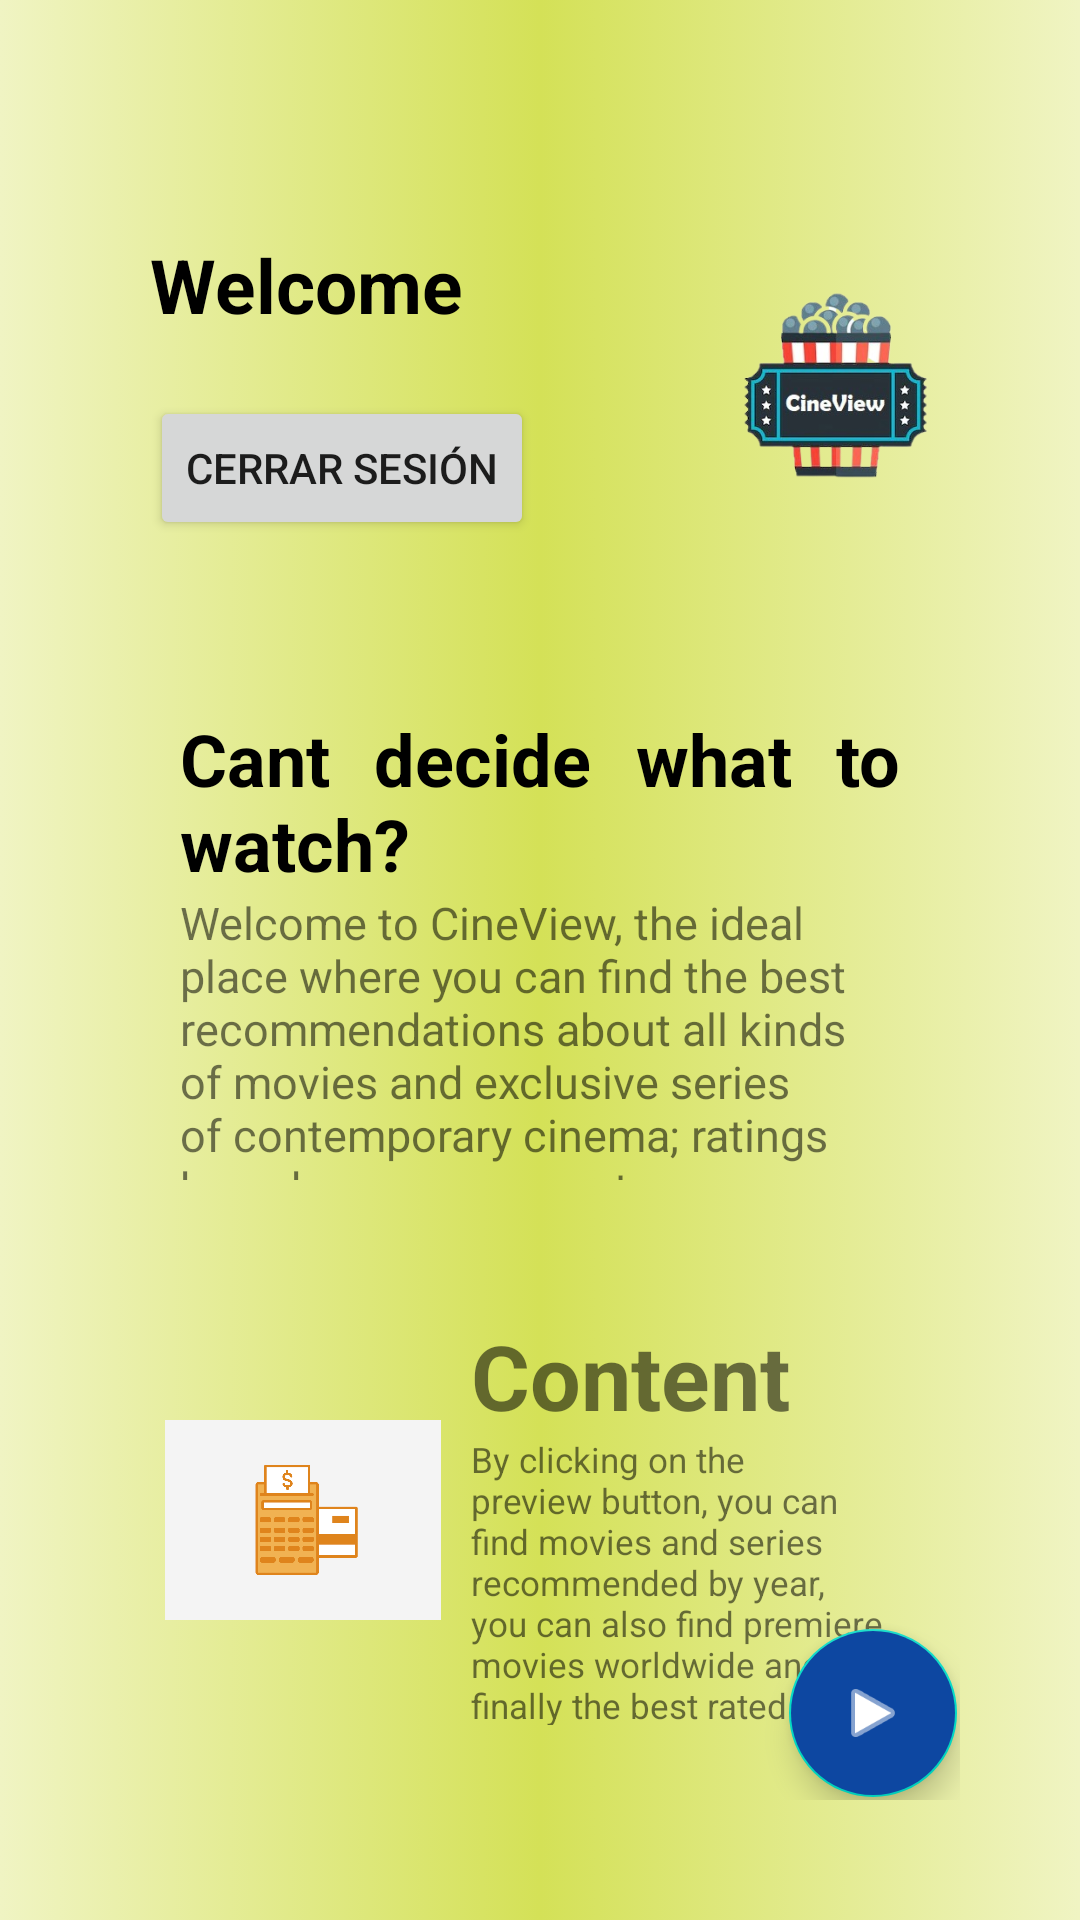

This screen was rendered from an Android layout file. Write that file and the resources it references.
<!-- AndroidManifest.xml: application theme Theme.CineView -->
<!-- res/layout/activity_welcome.xml -->
<?xml version="1.0" encoding="utf-8"?>
<androidx.coordinatorlayout.widget.CoordinatorLayout
    xmlns:android="http://schemas.android.com/apk/res/android"
    xmlns:app="http://schemas.android.com/apk/res-auto"
    xmlns:tools="http://schemas.android.com/tools"

    android:layout_width="match_parent"
    android:layout_height="match_parent"
    tools:context=".WelcomeActivity"
    android:background="@drawable/fondos"
    android:orientation="vertical"
    android:padding="40dp">
    <LinearLayout

        android:layout_width="match_parent"
        android:layout_height="match_parent"
        android:orientation="vertical">
    

        <LinearLayout
            android:layout_width="match_parent"
            android:layout_height="0dp"
            android:layout_weight="1"
            android:layout_margin="10dp">
            <LinearLayout
                android:layout_width="0dp"
                android:layout_height="match_parent"
                android:layout_weight="3"
                android:orientation="vertical"
                android:layout_marginTop="28dp">
                <TextView
                    android:id="@+id/textProvider"
                    android:layout_width="match_parent"
                    android:layout_height="wrap_content"
                    android:textSize="25dp"
                    android:text="@string/text_welcome"
                    android:textStyle="bold"
                    android:textColor="@color/black">

                </TextView>
                <TextView
                    android:id="@+id/textEmail"
                    android:layout_width="match_parent"
                    android:layout_height="wrap_content"
                    android:textSize="15dp"
                    android:textColor="@color/black">

                </TextView>
                <Button
                    android:id="@+id/btnCerrar"
                    android:layout_width="wrap_content"
                    android:layout_height="wrap_content"
                    android:text="Cerrar Sesión"/>


            </LinearLayout>
            <ImageView
                android:layout_width="0dp"
                android:layout_height="match_parent"
                android:layout_weight="1"
                android:src="@drawable/popeta2"
                />

        </LinearLayout>
        <LinearLayout
            android:layout_width="match_parent"
            android:layout_height="0dp"
            android:layout_weight="1"
            android:orientation="horizontal"
            android:layout_margin="20dp">
            <LinearLayout
                android:layout_width="0dp"
                android:layout_height="match_parent"
                android:layout_weight="3"
                android:orientation="vertical">
                <TextView
                    android:layout_width="match_parent"
                    android:layout_height="wrap_content"
                    android:textSize="24dp"
                    android:textStyle="bold"
                    android:text="@string/introductions"
                    android:autoSizeTextType="uniform"
                    android:textAlignment="gravity"
                    android:justificationMode="inter_word"
                    android:textColor="@color/black">

                </TextView>
                <TextView
                    android:layout_width="match_parent"
                    android:layout_height="wrap_content"
                    android:textSize="15dp"
                    android:text="@string/text_introduction">

                </TextView>

            </LinearLayout>

        </LinearLayout>
        <LinearLayout
            android:layout_width="match_parent"
            android:layout_height="0dp"
            android:layout_weight="1"
            android:layout_margin="15dp">
            <ImageView
                android:layout_width="0dp"
                android:layout_height="match_parent"
                android:layout_weight="2"
                android:src="@drawable/subcription">

            </ImageView>
            <LinearLayout
                android:layout_width="0dp"
                android:layout_height="match_parent"
                android:layout_weight="3"
                android:orientation="vertical"
                android:layout_margin="10dp">

                <TextView
                    android:layout_width="match_parent"
                    android:layout_height="wrap_content"
                    android:textSize="30dp"
                    android:text="@string/properties"
                    android:textStyle="bold">

                </TextView>

                <TextView
                    android:layout_width="match_parent"
                    android:layout_height="127dp"
                    android:autoSizeMaxTextSize="15dp"
                    android:autoSizeMinTextSize="6sp"
                    android:autoSizeTextType="uniform"
                    android:text="@string/text_properties" />


            </LinearLayout>

        </LinearLayout>

    </LinearLayout>

    <com.google.android.material.floatingactionbutton.FloatingActionButton
        android:id="@+id/fab1"
        android:layout_width="wrap_content"
        android:layout_height="wrap_content"
        android:layout_gravity="bottom|end"
        android:backgroundTint="@color/Blue_900"
        android:layout_margin="1dp"
        android:src="@android:drawable/ic_media_play"
        app:tint="@color/white"/>

</androidx.coordinatorlayout.widget.CoordinatorLayout>
<!-- resources referenced by this layout -->
<resources>
  <color name="Blue_900">#0D47A1</color>
  <color name="black">#FF000000</color>
  <color name="white">#FFFFFFFF</color>
  <!-- drawable fondos (drawable) -->
  <?xml version="1.0" encoding="utf-8"?>
  <selector xmlns:android="http://schemas.android.com/apk/res/android">
      <item>
          <shape android:layout_width="match_parent" android:shape="rectangle">
  
              <gradient android:startColor="@color/Lime_100"
                  android:centerColor="@color/Lime_400"
                  android:endColor="@color/Lime_100"
                  android:type="linear"
                  android:centerX="0.5"
                  ></gradient>
  
          
  
          </shape>
      </item>
  </selector>
  <!-- drawable popeta2: png bitmap (drawable, 64920 bytes) -->
  <!-- drawable subcription: png bitmap (drawable, 5546 bytes) -->
  <string name="introductions">Cant decide what to watch?</string>
  <string name="properties">Content</string>
  <string name="text_introduction">Welcome to CineView, the ideal place where you can find the best recommendations about all kinds of movies and exclusive series of contemporary cinema; ratings based on average customer reviews, professional studies, and controversies from the viewers</string>
  <string name="text_properties">By clicking on the preview button, you can find movies and series recommended by year, you can also find premiere movies worldwide and finally the best rated based on professional data.</string>
  <string name="text_welcome">Welcome</string>
  <string name="user">Camilo</string>
  <style name="Theme.CineView" parent="Theme.MaterialComponents.DayNight.DarkActionBar">
          
          <item name="colorPrimary">@color/Blue_900</item>
          <item name="colorPrimaryVariant">@color/Blue_800</item>
          <item name="colorOnPrimary">@color/white</item>
          
          <item name="colorSecondary">@color/teal_200</item>
          <item name="colorSecondaryVariant">@color/teal_200</item>
          <item name="colorOnSecondary">@color/black</item>
          
          <item name="android:statusBarColor">?attr/colorPrimaryVariant</item>
          
      </style>
  <color name="Lime_100">#F0F4C3</color>
  <color name="Lime_400">#D4E157</color>
  <color name="Blue_800">#1565C0</color>
  <color name="teal_200">#FF03DAC5</color>
</resources>
